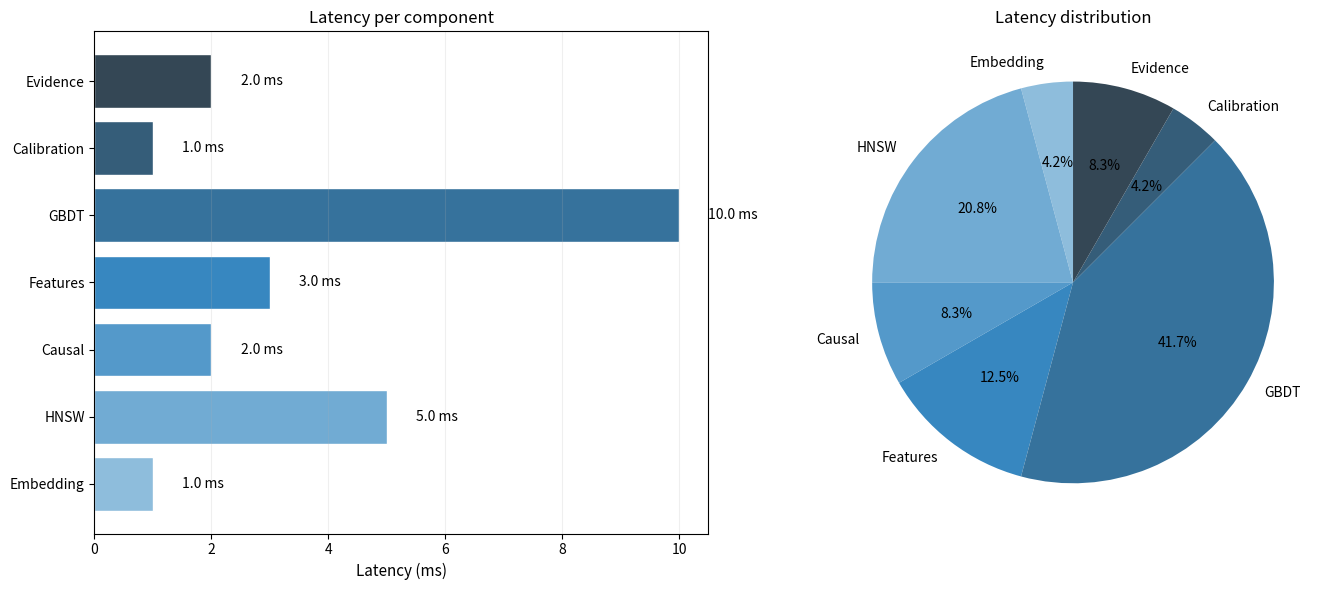
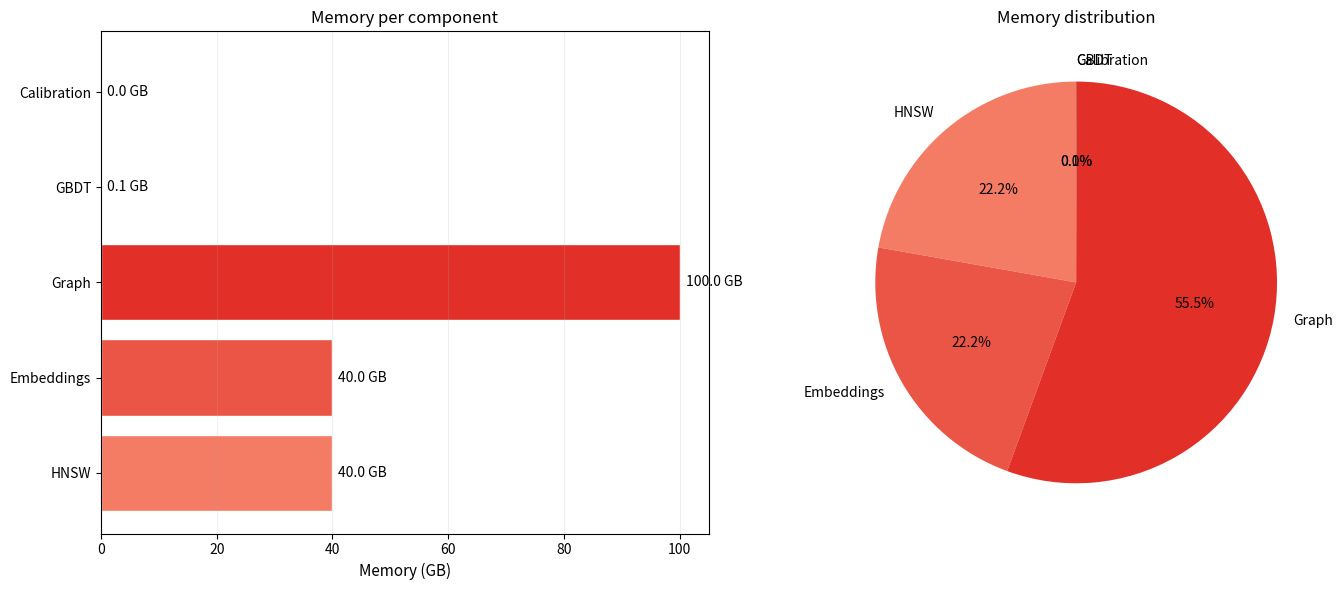
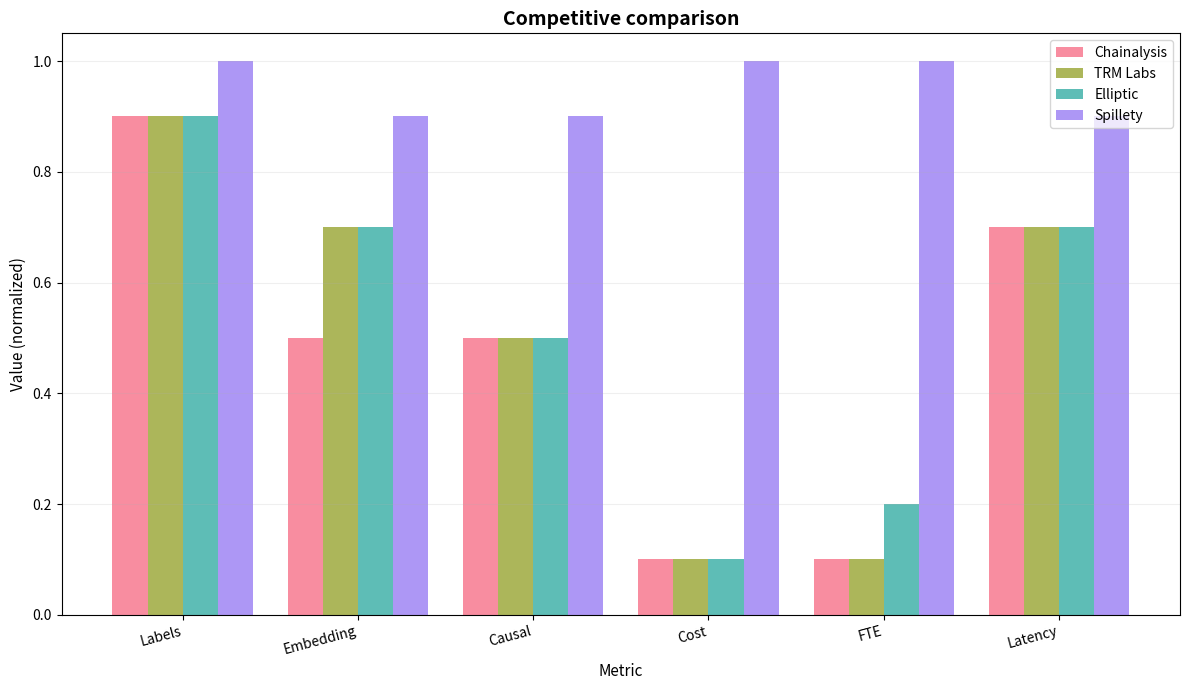

Reproduce these figures in Python, in order.
import numpy as np
import matplotlib.pyplot as plt
import seaborn as sns


def plot_latency_budget(latency_components, labels, title="Latency budget",
                        filename="latency_budget.png"):
    """Визуализация распределения latency по компонентам."""
    fig, axes = plt.subplots(1, 2, figsize=(14, 6))
    colors = sns.color_palette("Blues_d", len(latency_components))

    bars = axes[0].barh(labels, latency_components, color=colors, edgecolor='white')
    for bar, lat in zip(bars, latency_components):
        axes[0].text(bar.get_width() + 0.5, bar.get_y() + bar.get_height() / 2,
                     f'{lat:.1f} ms', va='center', fontsize=10)

    axes[0].set_xlabel('Latency (ms)', fontsize=11)
    axes[0].set_title('Latency per component', fontsize=12)
    axes[0].grid(True, alpha=0.2, axis='x')

    axes[1].pie(latency_components, labels=labels, autopct='%1.1f%%',
                colors=colors, startangle=90)
    axes[1].set_title('Latency distribution', fontsize=12)

    plt.tight_layout()
    plt.savefig(filename, dpi=150, bbox_inches='tight')
    plt.show()
    plt.close(fig)


def plot_memory_budget(memory_components, labels, title="Memory budget",
                       filename="memory_budget.png"):
    """Визуализация распределения памяти по компонентам."""
    fig, axes = plt.subplots(1, 2, figsize=(14, 6))
    colors = sns.color_palette("Reds_d", len(memory_components))

    bars = axes[0].barh(labels, memory_components, color=colors, edgecolor='white')
    for bar, mem in zip(bars, memory_components):
        axes[0].text(bar.get_width() + 1, bar.get_y() + bar.get_height() / 2,
                     f'{mem:.1f} GB', va='center', fontsize=10)

    axes[0].set_xlabel('Memory (GB)', fontsize=11)
    axes[0].set_title('Memory per component', fontsize=12)
    axes[0].grid(True, alpha=0.2, axis='x')

    axes[1].pie(memory_components, labels=labels, autopct='%1.1f%%',
                colors=colors, startangle=90)
    axes[1].set_title('Memory distribution', fontsize=12)

    plt.tight_layout()
    plt.savefig(filename, dpi=150, bbox_inches='tight')
    plt.show()
    plt.close(fig)


def plot_competitive_comparison(metrics, competitors, spillety_values,
                                title="Competitive comparison",
                                filename="competitive_comparison.png"):
    """Визуализация конкурентного сравнения."""
    fig, ax = plt.subplots(figsize=(12, 7))
    n_metrics = len(metrics)
    n_competitors = len(competitors)
    x = np.arange(n_metrics)
    width = 0.8 / (n_competitors + 1)
    colors = sns.color_palette("husl", n_competitors + 1)

    for i, (name, values) in enumerate(competitors.items()):
        ax.bar(x + i * width, values, width, label=name, color=colors[i], alpha=0.8)

    ax.bar(x + n_competitors * width, spillety_values, width,
           label='Spillety', color=colors[-1], alpha=0.9)

    ax.set_xlabel('Metric', fontsize=11)
    ax.set_ylabel('Value (normalized)', fontsize=11)
    ax.set_title(title, fontsize=14, fontweight='bold')
    ax.set_xticks(x + width * (n_competitors / 2))
    ax.set_xticklabels(metrics, rotation=15, ha='right')
    ax.legend(loc='best')
    ax.grid(True, alpha=0.2, axis='y')

    plt.tight_layout()
    plt.savefig(filename, dpi=150, bbox_inches='tight')
    plt.show()
    plt.close(fig)


# Пример вызова
if __name__ == "__main__":
    # Latency budget
    latency_components = [1, 5, 2, 3, 10, 1, 2]  # ms
    labels = ['Embedding', 'HNSW', 'Causal', 'Features', 'GBDT', 'Calibration', 'Evidence']
    plot_latency_budget(latency_components, labels,
                        filename="12-10-3_latency_budget.png")

    # Memory budget
    memory_components = [40, 40, 100, 0.1, 0.001]  # GB
    labels = ['HNSW', 'Embeddings', 'Graph', 'GBDT', 'Calibration']
    plot_memory_budget(memory_components, labels,
                       filename="12-10-4_memory_budget.png")

    # Competitive comparison
    metrics = ['Labels', 'Embedding', 'Causal', 'Cost', 'FTE', 'Latency']
    competitors = {
        'Chainalysis': [0.9, 0.5, 0.5, 0.1, 0.1, 0.7],
        'TRM Labs': [0.9, 0.7, 0.5, 0.1, 0.1, 0.7],
        'Elliptic': [0.9, 0.7, 0.5, 0.1, 0.2, 0.7],
    }
    spillety_values = [1.0, 0.9, 0.9, 1.0, 1.0, 0.9]
    plot_competitive_comparison(metrics, competitors, spillety_values,
                                filename="12-10-5_competitive_comparison.png")
